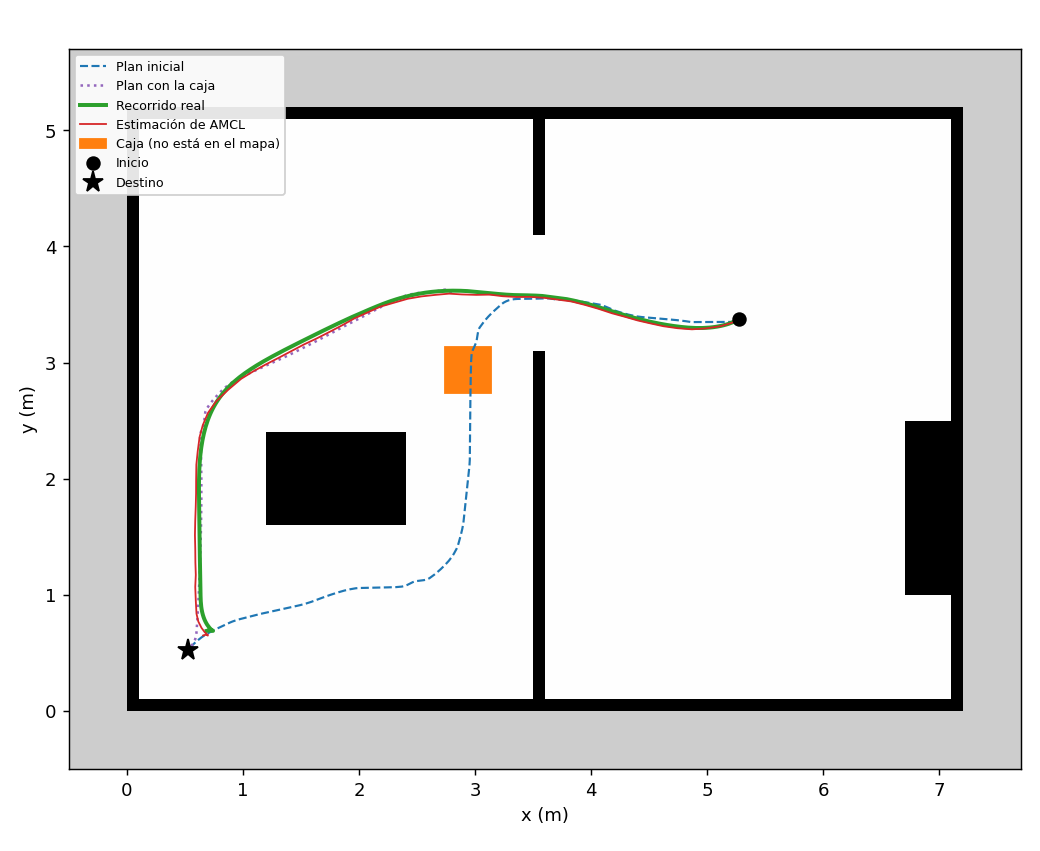

The table this chart was drawn from, first rows:
t, x_real, y_real, yaw_real, x_amcl, y_amcl, yaw_amcl
0.1014, 5.274, 3.374, -2.602, 5.275, 3.375, -2.601
0.2046, 5.27, 3.372, -2.608, 5.275, 3.375, -2.601
0.3080, 5.264, 3.369, -2.62, 5.275, 3.375, -2.601
0.4102, 5.256, 3.364, -2.642, 5.275, 3.375, -2.601
0.5120, 5.246, 3.359, -2.669, 5.275, 3.375, -2.601
0.6137, 5.233, 3.352, -2.708, 5.275, 3.375, -2.601
0.7162, 5.22, 3.346, -2.743, 5.275, 3.375, -2.601
0.8204, 5.204, 3.34, -2.78, 5.275, 3.375, -2.601
0.9241, 5.186, 3.334, -2.817, 5.207, 3.34, -2.774
1.026, 5.165, 3.327, -2.857, 5.207, 3.34, -2.774
1.128, 5.142, 3.321, -2.896, 5.207, 3.34, -2.774
1.23, 5.116, 3.315, -2.935, 5.114, 3.312, -2.929
1.332, 5.087, 3.309, -2.973, 5.114, 3.312, -2.929
1.433, 5.051, 3.304, -3.017, 5.114, 3.312, -2.929
1.536, 5.021, 3.301, -3.051, 5.114, 3.312, -2.929
1.64, 4.992, 3.299, -3.084, 4.99, 3.294, -3.069
1.744, 4.962, 3.297, -3.114, 4.99, 3.294, -3.069
1.848, 4.932, 3.297, 3.142, 4.99, 3.294, -3.069
1.951, 4.902, 3.297, 3.116, 4.99, 3.294, -3.069
2.052, 4.872, 3.299, 3.092, 4.99, 3.294, -3.069
2.154, 4.836, 3.301, 3.066, 4.869, 3.286, 3.106
2.256, 4.806, 3.303, 3.046, 4.869, 3.286, 3.106
2.361, 4.776, 3.306, 3.03, 4.869, 3.286, 3.106
2.464, 4.747, 3.31, 3.017, 4.745, 3.295, 3.029
2.569, 4.717, 3.314, 3.003, 4.745, 3.295, 3.029
2.67, 4.687, 3.318, 2.991, 4.745, 3.295, 3.029
2.772, 4.658, 3.323, 2.98, 4.745, 3.295, 3.029
2.873, 4.623, 3.329, 2.966, 4.624, 3.312, 2.982
2.976, 4.594, 3.334, 2.955, 4.624, 3.312, 2.982
3.08, 4.566, 3.34, 2.945, 4.624, 3.312, 2.982
3.183, 4.537, 3.345, 2.935, 4.624, 3.312, 2.982
3.285, 4.509, 3.351, 2.924, 4.516, 3.336, 2.936
3.388, 4.482, 3.357, 2.915, 4.516, 3.336, 2.936
3.49, 4.455, 3.364, 2.906, 4.516, 3.336, 2.936
3.593, 4.427, 3.371, 2.898, 4.516, 3.336, 2.936
3.696, 4.394, 3.379, 2.887, 4.401, 3.362, 2.9
3.801, 4.367, 3.386, 2.879, 4.401, 3.362, 2.9
3.902, 4.34, 3.393, 2.87, 4.401, 3.362, 2.9
4.004, 4.314, 3.401, 2.862, 4.401, 3.362, 2.9
4.109, 4.287, 3.409, 2.853, 4.292, 3.394, 2.869
4.21, 4.26, 3.417, 2.845, 4.292, 3.394, 2.869
4.312, 4.233, 3.425, 2.838, 4.292, 3.394, 2.869
4.417, 4.2, 3.436, 2.833, 4.292, 3.394, 2.869
4.52, 4.172, 3.445, 2.833, 4.181, 3.424, 2.843
4.621, 4.144, 3.454, 2.836, 4.181, 3.424, 2.843
4.725, 4.115, 3.463, 2.841, 4.181, 3.424, 2.843
4.829, 4.086, 3.471, 2.848, 4.063, 3.463, 2.852
4.931, 4.058, 3.48, 2.856, 4.063, 3.463, 2.852
5.032, 4.029, 3.488, 2.864, 4.063, 3.463, 2.852
5.134, 4, 3.496, 2.873, 4.063, 3.463, 2.852
5.237, 3.965, 3.506, 2.885, 3.946, 3.497, 2.887
5.34, 3.936, 3.513, 2.896, 3.946, 3.497, 2.887
5.441, 3.907, 3.52, 2.906, 3.946, 3.497, 2.887
5.544, 3.878, 3.527, 2.916, 3.946, 3.497, 2.887
5.649, 3.849, 3.534, 2.926, 3.946, 3.497, 2.887
5.75, 3.819, 3.54, 2.938, 3.83, 3.526, 2.928
5.853, 3.79, 3.546, 2.95, 3.83, 3.526, 2.928
6.749, 3.579, 3.573, 3.071, 3.594, 3.558, 3.052
6.85, 3.549, 3.575, 3.087, 3.594, 3.558, 3.052
6.953, 3.519, 3.577, 3.099, 3.594, 3.558, 3.052
... 186 more rows
